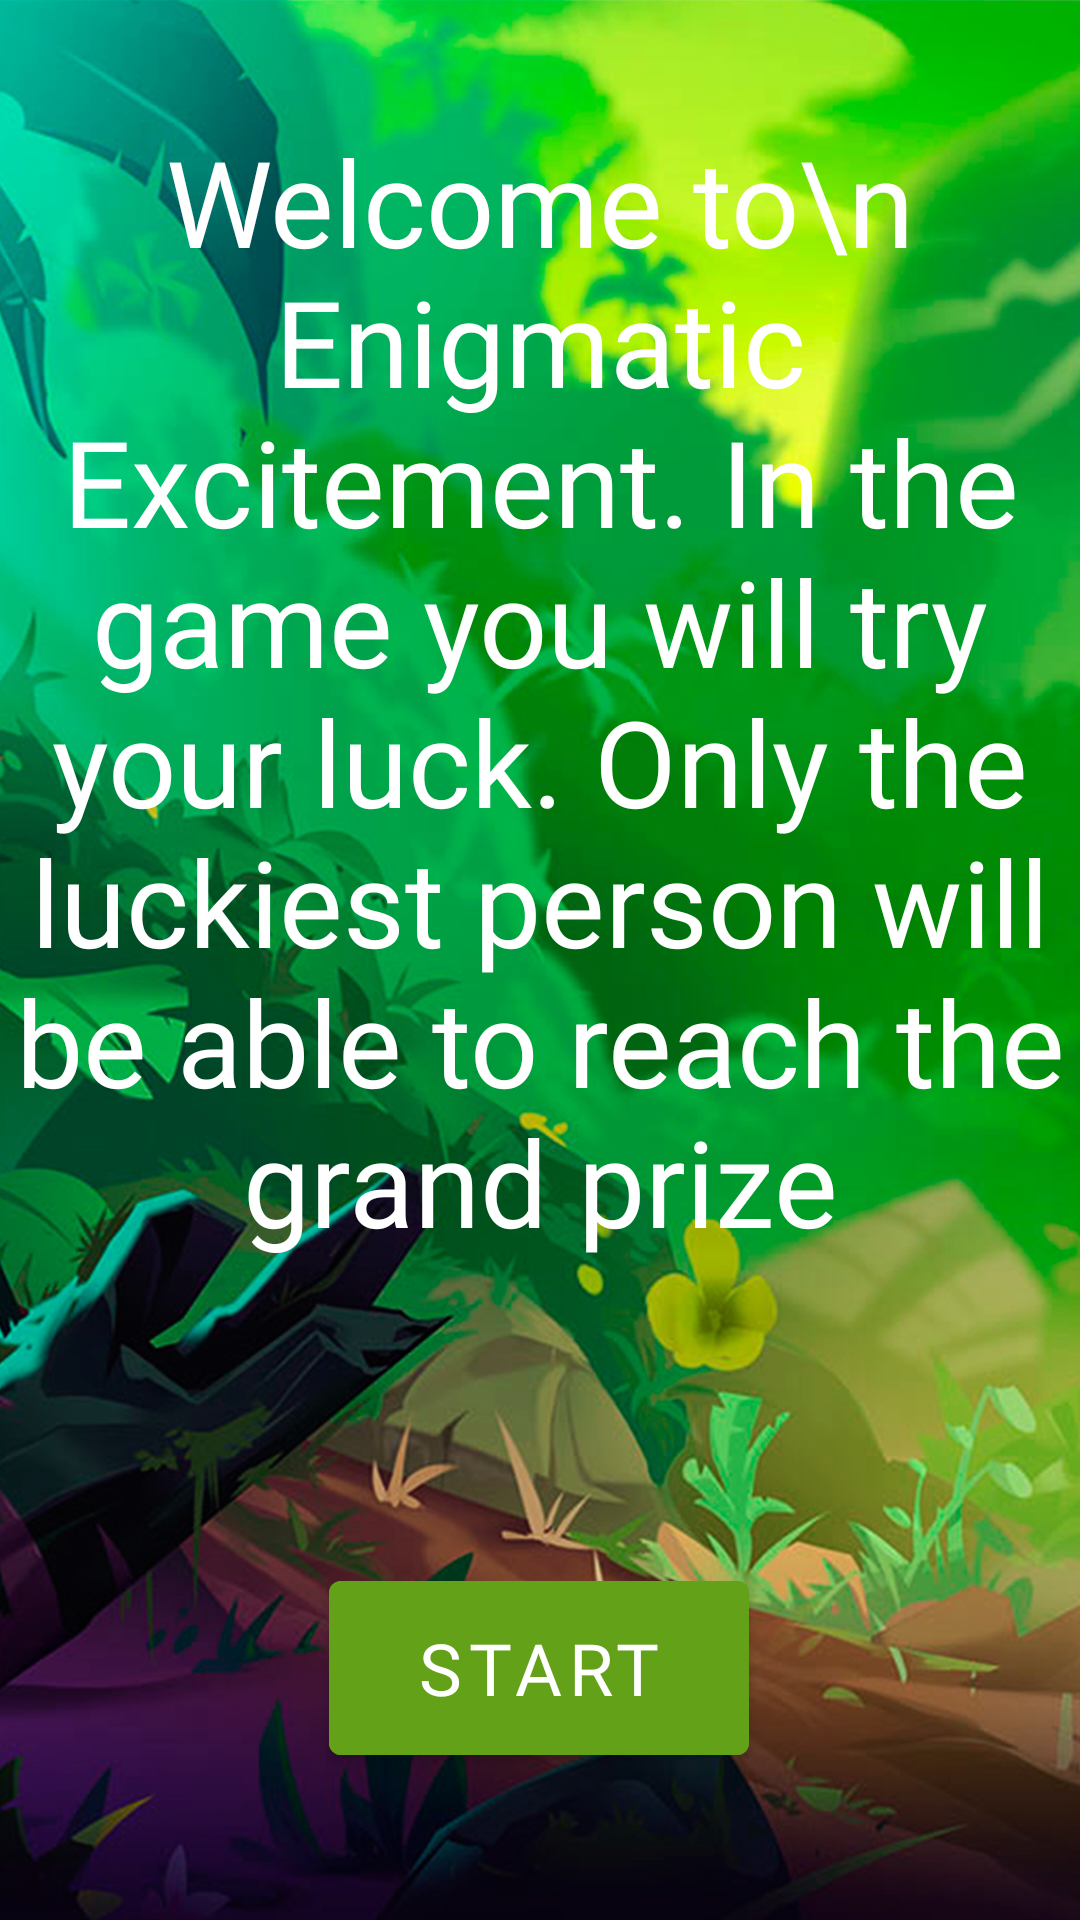

This screen was rendered from an Android layout file. Write that file and the resources it references.
<!-- AndroidManifest.xml: application theme Theme.EnigmaticExcitement -->
<!-- res/layout/activity_bwelca_acs.xml -->
<?xml version="1.0" encoding="utf-8"?>
<androidx.constraintlayout.widget.ConstraintLayout xmlns:android="http://schemas.android.com/apk/res/android"
    xmlns:app="http://schemas.android.com/apk/res-auto"
    xmlns:tools="http://schemas.android.com/tools"
    android:layout_width="match_parent"
    android:layout_height="match_parent"
    android:background="@drawable/labelbasera"
    tools:context=".whakanda.BwelcaAcs">


    <TextView
        android:id="@+id/textView2"
        android:layout_width="match_parent"
        android:layout_height="wrap_content"
        android:fontFamily="@font/paraziti"
        android:gravity="center"
        android:text="Welcome to\n Enigmatic Excitement. In the game you will try your luck. Only the luckiest person will be able to reach the grand prize"
        android:textColor="@color/white"
        android:textSize="40dp"
        app:layout_constraintBottom_toBottomOf="parent"
        app:layout_constraintEnd_toEndOf="parent"
        app:layout_constraintHorizontal_bias="0.0"
        app:layout_constraintStart_toStartOf="parent"
        app:layout_constraintTop_toTopOf="parent"
        app:layout_constraintVertical_bias="0.155" />


    <com.google.android.material.button.MaterialButton
        android:id="@+id/parallax"
        android:layout_width="140dp"
        android:layout_height="70dp"
        android:backgroundTint="#62A118"
        android:fontFamily="@font/paraziti"
        android:text="Start"
        android:textSize="24dp"
        app:layout_constraintBottom_toBottomOf="parent"
        app:layout_constraintEnd_toEndOf="parent"
        app:layout_constraintHorizontal_bias="0.498"
        app:layout_constraintStart_toStartOf="parent"

        app:layout_constraintTop_toBottomOf="@+id/textView2"
        app:layout_constraintVertical_bias="0.673" />

</androidx.constraintlayout.widget.ConstraintLayout>
<!-- resources referenced by this layout -->
<resources>
  <!-- drawable labelbasera: jpg bitmap (drawable, 681240 bytes) -->
  <style name="Theme.EnigmaticExcitement" parent="Theme.MaterialComponents.DayNight.NoActionBar">
          
          <item name="colorPrimary">@color/purple_500</item>
          <item name="colorPrimaryVariant">@color/purple_700</item>
          <item name="colorOnPrimary">@color/white</item>
          
          <item name="colorSecondary">@color/teal_200</item>
          <item name="colorSecondaryVariant">@color/teal_700</item>
          <item name="colorOnSecondary">@color/black</item>
          
          <item name="android:statusBarColor">#000000</item>
          
      </style>
  <!-- not gathered from this repository: default colours our renderer supplied (Android Studio template values) -->
  <color name="purple_500">#FF6200EE</color>
  <color name="purple_700">#FF3700B3</color>
  <color name="teal_200">#FF03DAC5</color>
  <color name="teal_700">#FF018786</color>
  <color name="black">#FF000000</color>
  <color name="white">#FFFFFFFF</color>
</resources>
